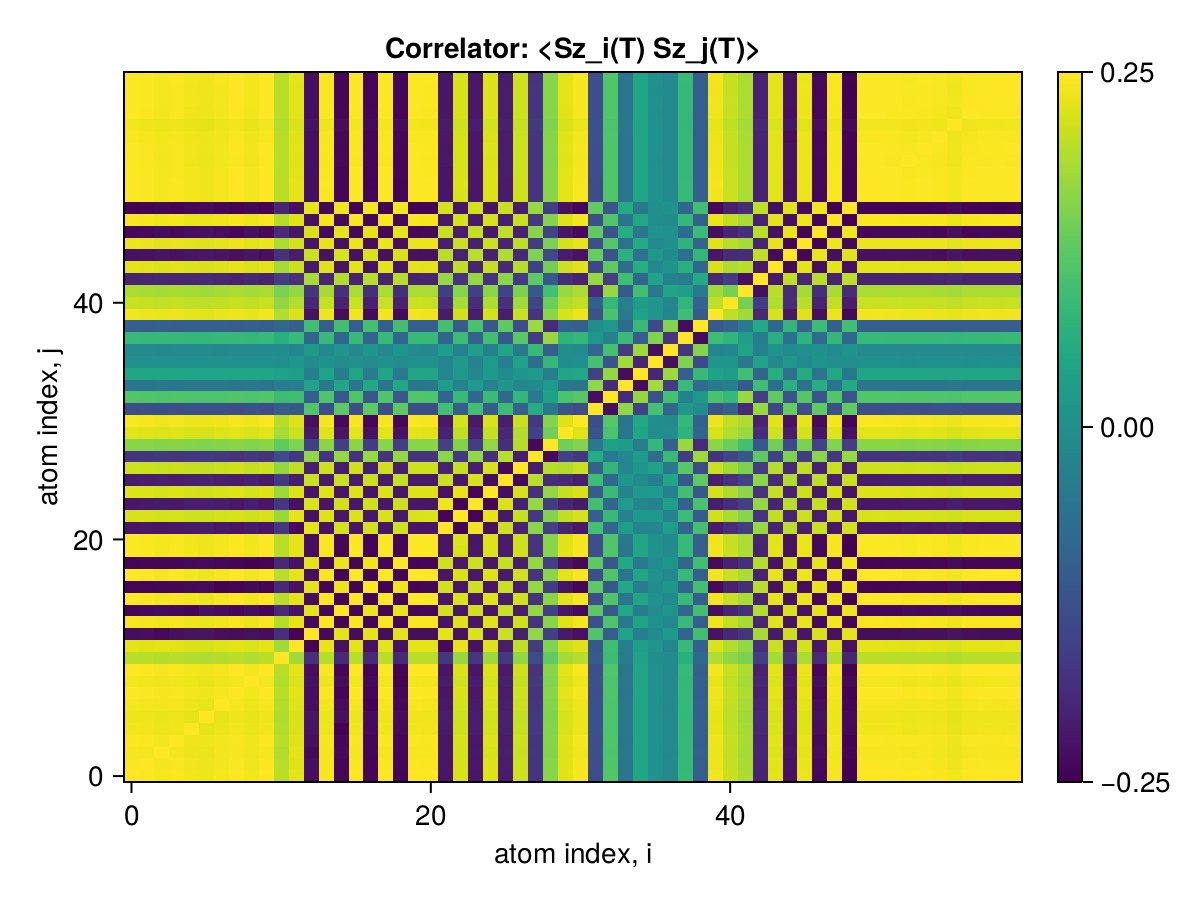

The data file committed next to this chart (first rows):
x1, x2, x3, x4, x5, x6, x7, x8, x9, x10, x11, x12, x13, x14, x15, x16, x17, x18, x19, x20, x21, x22, x23, x24
0.25, 0.2476, 0.2444, 0.2473, 0.2413, 0.2395, 0.2435, 0.2488, 0.2419, 0.2497, 0.1986, 0.2302, -0.2326, 0.2466, -0.2412, 0.249, -0.2444, 0.2491, -0.2432, 0.2495, 0.2483, -0.2202, 0.222, -0.2185
0.2476, 0.25, 0.2422, 0.2463, 0.2399, 0.2381, 0.2423, 0.2467, 0.2403, 0.2476, 0.1967, 0.2281, -0.2304, 0.2444, -0.2396, 0.2469, -0.2431, 0.247, -0.2416, 0.2473, 0.2461, -0.2182, 0.22, -0.2165
0.2444, 0.2422, 0.25, 0.2419, 0.2368, 0.2345, 0.2426, 0.2435, 0.2393, 0.2443, 0.1934, 0.2305, -0.2364, 0.2416, -0.2366, 0.2437, -0.2421, 0.2441, -0.2405, 0.2442, 0.243, -0.2181, 0.218, -0.2141
0.2473, 0.2463, 0.2419, 0.25, 0.2394, 0.2377, 0.2415, 0.2465, 0.2401, 0.2473, 0.1966, 0.2279, -0.2302, 0.2441, -0.2391, 0.2466, -0.2423, 0.2467, -0.2414, 0.2471, 0.2458, -0.218, 0.2198, -0.2163
0.2413, 0.2399, 0.2368, 0.2394, 0.25, 0.2311, 0.2364, 0.2413, 0.2353, 0.2413, 0.1915, 0.222, -0.2245, 0.2382, -0.2452, 0.2408, -0.2369, 0.2408, -0.236, 0.2411, 0.2398, -0.212, 0.2139, -0.2107
0.2395, 0.2381, 0.2345, 0.2377, 0.2311, 0.25, 0.2341, 0.2386, 0.2328, 0.2395, 0.1903, 0.2208, -0.223, 0.2365, -0.2311, 0.2388, -0.235, 0.239, -0.2341, 0.2393, 0.2381, -0.2111, 0.2129, -0.2095
0.2435, 0.2423, 0.2426, 0.2415, 0.2364, 0.2341, 0.25, 0.2428, 0.2382, 0.2435, 0.1928, 0.2263, -0.2305, 0.2405, -0.2353, 0.2428, -0.2461, 0.2438, -0.2386, 0.2433, 0.2421, -0.2152, 0.2164, -0.2128
0.2488, 0.2467, 0.2435, 0.2465, 0.2413, 0.2386, 0.2428, 0.25, 0.241, 0.2488, 0.1978, 0.2293, -0.2317, 0.2456, -0.241, 0.2481, -0.2436, 0.2482, -0.2423, 0.2486, 0.2473, -0.2193, 0.2211, -0.2176
0.2419, 0.2403, 0.2393, 0.2401, 0.2353, 0.2328, 0.2382, 0.241, 0.25, 0.2419, 0.1916, 0.2239, -0.2272, 0.2388, -0.2338, 0.2412, -0.2384, 0.2414, -0.2466, 0.2421, 0.2404, -0.2128, 0.2144, -0.2109
0.2497, 0.2476, 0.2443, 0.2473, 0.2413, 0.2395, 0.2435, 0.2488, 0.2419, 0.25, 0.1986, 0.2302, -0.2325, 0.2466, -0.2412, 0.249, -0.2444, 0.2491, -0.2431, 0.2495, 0.2482, -0.2202, 0.222, -0.2185
0.1986, 0.1967, 0.1934, 0.1966, 0.1915, 0.1903, 0.1928, 0.1978, 0.1916, 0.1986, 0.25, 0.179, -0.1816, 0.1954, -0.1912, 0.1979, -0.1936, 0.198, -0.1927, 0.1984, 0.1972, -0.1713, 0.1735, -0.1709
0.2302, 0.2281, 0.2305, 0.2279, 0.222, 0.2208, 0.2263, 0.2293, 0.2239, 0.2302, 0.179, 0.25, -0.2433, 0.2335, -0.226, 0.2308, -0.227, 0.23, -0.2249, 0.23, 0.2304, -0.2368, 0.2315, -0.2261
-0.2326, -0.2304, -0.2364, -0.2302, -0.2245, -0.223, -0.2305, -0.2317, -0.2272, -0.2325, -0.1816, -0.2433, 0.25, -0.2359, 0.2284, -0.2332, 0.2308, -0.2325, 0.2284, -0.2324, -0.2324, 0.2304, -0.2269, 0.2221
0.2466, 0.2444, 0.2416, 0.2441, 0.2382, 0.2365, 0.2405, 0.2456, 0.2388, 0.2466, 0.1954, 0.2335, -0.2359, 0.25, -0.2424, 0.2472, -0.2424, 0.2463, -0.2402, 0.2463, 0.2454, -0.2236, 0.2254, -0.2219
-0.2412, -0.2396, -0.2366, -0.2391, -0.2452, -0.2311, -0.2353, -0.241, -0.2338, -0.2412, -0.1912, -0.226, 0.2284, -0.2424, 0.25, -0.2421, 0.2371, -0.2409, 0.2349, -0.241, -0.24, 0.2162, -0.2181, 0.215
0.249, 0.2469, 0.2437, 0.2466, 0.2408, 0.2388, 0.2428, 0.2481, 0.2412, 0.249, 0.1979, 0.2308, -0.2332, 0.2472, -0.2421, 0.25, -0.2449, 0.2487, -0.2426, 0.2488, 0.2476, -0.2208, 0.2227, -0.2192
-0.2444, -0.2431, -0.2421, -0.2423, -0.2369, -0.235, -0.2461, -0.2436, -0.2384, -0.2444, -0.1936, -0.227, 0.2308, -0.2424, 0.2371, -0.2449, 0.25, -0.2452, 0.2389, -0.2441, -0.243, 0.2161, -0.2179, 0.2145
0.2491, 0.247, 0.2441, 0.2467, 0.2408, 0.239, 0.2438, 0.2482, 0.2414, 0.2491, 0.198, 0.23, -0.2325, 0.2463, -0.2409, 0.2487, -0.2452, 0.25, -0.2436, 0.2488, 0.2476, -0.2199, 0.2217, -0.2182
-0.2432, -0.2416, -0.2405, -0.2414, -0.236, -0.2341, -0.2386, -0.2423, -0.2466, -0.2431, -0.1927, -0.2249, 0.2284, -0.2402, 0.2349, -0.2426, 0.2389, -0.2436, 0.25, -0.2435, -0.2417, 0.2139, -0.2157, 0.2123
0.2495, 0.2473, 0.2442, 0.2471, 0.2411, 0.2393, 0.2433, 0.2486, 0.2421, 0.2495, 0.1984, 0.23, -0.2324, 0.2463, -0.241, 0.2488, -0.2441, 0.2488, -0.2435, 0.25, 0.248, -0.2199, 0.2218, -0.2182
0.2483, 0.2461, 0.243, 0.2458, 0.2398, 0.2381, 0.2421, 0.2473, 0.2404, 0.2482, 0.1972, 0.2304, -0.2324, 0.2454, -0.24, 0.2476, -0.243, 0.2476, -0.2417, 0.248, 0.25, -0.2217, 0.2231, -0.2195
-0.2202, -0.2182, -0.2181, -0.218, -0.212, -0.2111, -0.2152, -0.2193, -0.2128, -0.2202, -0.1713, -0.2368, 0.2304, -0.2236, 0.2162, -0.2208, 0.2161, -0.2199, 0.2139, -0.2199, -0.2217, 0.25, -0.2439, 0.2374
0.222, 0.22, 0.218, 0.2198, 0.2139, 0.2129, 0.2164, 0.2211, 0.2144, 0.222, 0.1735, 0.2315, -0.2269, 0.2254, -0.2181, 0.2227, -0.2179, 0.2217, -0.2157, 0.2218, 0.2231, -0.2439, 0.25, -0.2432
-0.2185, -0.2165, -0.2141, -0.2163, -0.2107, -0.2095, -0.2128, -0.2176, -0.2109, -0.2185, -0.1709, -0.2261, 0.2221, -0.2219, 0.215, -0.2192, 0.2145, -0.2182, 0.2123, -0.2182, -0.2195, 0.2374, -0.2432, 0.25
0.2253, 0.2232, 0.2205, 0.223, 0.2175, 0.216, 0.2194, 0.2244, 0.2177, 0.2252, 0.1772, 0.2241, -0.2225, 0.2271, -0.2208, 0.226, -0.2213, 0.225, -0.2191, 0.225, 0.2255, -0.228, 0.2328, -0.239
-0.2124, -0.2105, -0.208, -0.2103, -0.2055, -0.2037, -0.2073, -0.2116, -0.2055, -0.2124, -0.1673, -0.2091, 0.2082, -0.2137, 0.2083, -0.2133, 0.2092, -0.2124, 0.207, -0.2122, -0.2124, 0.211, -0.2155, 0.221
0.2139, 0.2121, 0.2094, 0.2118, 0.2071, 0.2051, 0.2089, 0.2131, 0.2072, 0.2139, 0.1692, 0.2043, -0.2051, 0.2137, -0.209, 0.2148, -0.2109, 0.214, -0.2086, 0.2137, 0.2135, -0.2019, 0.2057, -0.2088
-0.1741, -0.1727, -0.1706, -0.1724, -0.1687, -0.167, -0.1707, -0.1734, -0.1688, -0.174, -0.1376, -0.1661, 0.167, -0.1741, 0.1702, -0.1749, 0.1726, -0.1748, 0.1704, -0.1739, -0.1738, 0.1643, -0.1678, 0.1709
0.162, 0.1607, 0.1588, 0.1604, 0.157, 0.1554, 0.1588, 0.1614, 0.157, 0.1619, 0.128, 0.1546, -0.1554, 0.162, -0.1585, 0.1628, -0.1607, 0.1627, -0.1585, 0.1618, 0.1617, -0.153, 0.1564, -0.1594
0.2295, 0.2275, 0.2246, 0.2273, 0.2218, 0.2201, 0.2239, 0.2287, 0.2224, 0.2295, 0.1825, 0.2113, -0.2135, 0.2265, -0.2216, 0.2288, -0.2247, 0.2289, -0.2235, 0.2293, 0.2281, -0.2018, 0.2034, -0.1999
0.2451, 0.243, 0.2398, 0.2427, 0.2369, 0.2351, 0.239, 0.2442, 0.2374, 0.2451, 0.1949, 0.2256, -0.228, 0.242, -0.2367, 0.2444, -0.2399, 0.2445, -0.2387, 0.2449, 0.2437, -0.2156, 0.2174, -0.2139
-0.1297, -0.1285, -0.1263, -0.1284, -0.1253, -0.1243, -0.1261, -0.1292, -0.1257, -0.1296, -0.104, -0.1118, 0.1149, -0.1264, 0.1241, -0.1289, 0.1263, -0.129, 0.1262, -0.1295, -0.1282, 0.1011, -0.1019, 0.09871
0.1154, 0.1143, 0.1123, 0.1142, 0.1115, 0.1106, 0.1121, 0.1149, 0.1118, 0.1153, 0.09273, 0.09774, -0.1009, 0.1121, -0.1102, 0.1146, -0.1123, 0.1147, -0.1122, 0.1152, 0.1139, -0.08695, 0.08757, -0.08444
-0.0531, -0.05262, -0.05128, -0.05257, -0.05125, -0.05091, -0.05123, -0.05289, -0.05154, -0.05309, -0.04348, -0.03821, 0.0412, -0.05004, 0.0496, -0.05231, 0.05103, -0.0524, 0.0515, -0.05305, -0.05177, 0.02821, -0.02798, 0.02447
0.04581, 0.04539, 0.04415, 0.04535, 0.0442, 0.04392, 0.04411, 0.04562, 0.04448, 0.0458, 0.03771, 0.0313, -0.03426, 0.04277, -0.04251, 0.04501, -0.04386, 0.0451, -0.04438, 0.04576, 0.0445, -0.02143, 0.02108, -0.0175
0.002707, 0.002724, 0.003244, 0.002691, 0.002754, 0.002619, 0.003268, 0.002714, 0.002541, 0.002707, 0.0009158, 0.01286, -0.01059, 0.005224, -0.004517, 0.003519, -0.003872, 0.00342, -0.002973, 0.002707, 0.003725, -0.0206, 0.02173, -0.02545
-0.01249, -0.01243, -0.01275, -0.01238, -0.01224, -0.012, -0.01281, -0.01246, -0.01203, -0.01249, -0.008778, -0.0211, 0.01915, -0.01479, 0.01394, -0.0133, 0.0135, -0.0132, 0.01253, -0.01248, -0.01339, 0.02798, -0.02932, 0.03303
0.08696, 0.08629, 0.08547, 0.08613, 0.08437, 0.08344, 0.08557, 0.08666, 0.08428, 0.08695, 0.06828, 0.08695, -0.08657, 0.08802, -0.08589, 0.0878, -0.08684, 0.08769, -0.08529, 0.08688, 0.08726, -0.08924, 0.0917, -0.09498
-0.1019, -0.1011, -0.1, -0.1009, -0.09881, -0.09775, -0.1001, -0.1015, -0.09876, -0.1019, -0.0802, -0.1001, 0.1, -0.1027, 0.1003, -0.1027, 0.1015, -0.1026, 0.09987, -0.1018, -0.1021, 0.1014, -0.104, 0.1072
0.2406, 0.2385, 0.2355, 0.2383, 0.2325, 0.2308, 0.2347, 0.2397, 0.2331, 0.2406, 0.1913, 0.2222, -0.2244, 0.2377, -0.2325, 0.24, -0.2356, 0.2401, -0.2344, 0.2404, 0.2393, -0.2129, 0.2148, -0.2117
0.2088, 0.207, 0.2043, 0.2068, 0.2018, 0.2003, 0.2036, 0.208, 0.2022, 0.2088, 0.166, 0.193, -0.1948, 0.2063, -0.2017, 0.2082, -0.2044, 0.2083, -0.2033, 0.2086, 0.2076, -0.1851, 0.1866, -0.1838
0.1884, 0.1867, 0.184, 0.1865, 0.182, 0.1806, 0.1835, 0.1876, 0.1825, 0.1883, 0.1502, 0.1697, -0.1724, 0.1852, -0.1814, 0.1876, -0.184, 0.1877, -0.1834, 0.1882, 0.1869, -0.1594, 0.1607, -0.1573
-0.201, -0.1992, -0.1964, -0.199, -0.1942, -0.1927, -0.1958, -0.2002, -0.1947, -0.2009, -0.1601, -0.1823, 0.1849, -0.1978, 0.1937, -0.2002, 0.1964, -0.2003, 0.1956, -0.2007, -0.1995, 0.1721, -0.1735, 0.1701
0.2309, 0.2288, 0.2258, 0.2286, 0.223, 0.2214, 0.225, 0.23, 0.2236, 0.2308, 0.1837, 0.2116, -0.2141, 0.2277, -0.2228, 0.2301, -0.2258, 0.2302, -0.2248, 0.2306, 0.2294, -0.2016, 0.2032, -0.1997
-0.2277, -0.2257, -0.2227, -0.2254, -0.22, -0.2183, -0.2219, -0.2268, -0.2205, -0.2276, -0.1811, -0.2088, 0.2112, -0.2246, 0.2197, -0.227, 0.2227, -0.227, 0.2217, -0.2274, -0.2262, 0.199, -0.2006, 0.1971
0.2367, 0.2347, 0.2316, 0.2344, 0.2287, 0.227, 0.2308, 0.2358, 0.2293, 0.2367, 0.1883, 0.2176, -0.2199, 0.2336, -0.2285, 0.236, -0.2316, 0.2361, -0.2305, 0.2365, 0.2353, -0.2076, 0.2093, -0.2057
-0.2387, -0.2367, -0.2335, -0.2364, -0.2307, -0.2289, -0.2327, -0.2378, -0.2312, -0.2387, -0.1899, -0.2196, 0.2219, -0.2356, 0.2305, -0.238, 0.2336, -0.2381, 0.2324, -0.2385, -0.2373, 0.2096, -0.2113, 0.2078
0.2453, 0.2432, 0.24, 0.2429, 0.237, 0.2352, 0.2391, 0.2444, 0.2376, 0.2453, 0.1951, 0.2259, -0.2282, 0.2421, -0.2369, 0.2446, -0.24, 0.2446, -0.2388, 0.245, 0.2438, -0.2159, 0.2177, -0.2141
-0.247, -0.2449, -0.2417, -0.2446, -0.2387, -0.2369, -0.2408, -0.2461, -0.2393, -0.247, -0.1964, -0.2276, 0.2299, -0.2439, 0.2386, -0.2463, 0.2417, -0.2464, 0.2405, -0.2468, -0.2456, 0.2176, -0.2194, 0.2158
0.2496, 0.2474, 0.2442, 0.2471, 0.2412, 0.2394, 0.2434, 0.2487, 0.2418, 0.2496, 0.1985, 0.2301, -0.2324, 0.2464, -0.2411, 0.2489, -0.2442, 0.2489, -0.243, 0.2494, 0.2481, -0.2201, 0.2219, -0.2184
0.2499, 0.2477, 0.2445, 0.2474, 0.2414, 0.2396, 0.2436, 0.2489, 0.242, 0.2498, 0.1987, 0.2303, -0.2327, 0.2467, -0.2413, 0.2492, -0.2445, 0.2492, -0.2433, 0.2496, 0.2484, -0.2203, 0.2221, -0.2186
0.249, 0.2469, 0.2436, 0.2466, 0.2406, 0.2388, 0.2428, 0.2481, 0.2412, 0.249, 0.198, 0.2295, -0.2319, 0.2459, -0.2405, 0.2483, -0.2437, 0.2484, -0.2425, 0.2488, 0.2475, -0.2195, 0.2214, -0.2179
0.247, 0.2448, 0.2416, 0.2445, 0.2386, 0.2368, 0.2408, 0.246, 0.2392, 0.2469, 0.1964, 0.2276, -0.2299, 0.2438, -0.2385, 0.2462, -0.2416, 0.2463, -0.2404, 0.2467, 0.2455, -0.2176, 0.2195, -0.2159
0.2483, 0.2461, 0.2429, 0.2459, 0.2399, 0.2381, 0.2421, 0.2474, 0.2405, 0.2483, 0.1974, 0.2289, -0.2312, 0.2452, -0.2398, 0.2476, -0.243, 0.2476, -0.2418, 0.2481, 0.2468, -0.2189, 0.2207, -0.2172
0.2462, 0.244, 0.2408, 0.2437, 0.2378, 0.2361, 0.24, 0.2452, 0.2384, 0.2461, 0.1957, 0.2269, -0.2292, 0.243, -0.2377, 0.2454, -0.2409, 0.2455, -0.2397, 0.2459, 0.2447, -0.217, 0.2188, -0.2153
0.2415, 0.2393, 0.2362, 0.2391, 0.2333, 0.2315, 0.2354, 0.2405, 0.2338, 0.2414, 0.192, 0.2225, -0.2248, 0.2384, -0.2332, 0.2407, -0.2363, 0.2408, -0.2351, 0.2412, 0.24, -0.2129, 0.2146, -0.2112
0.2479, 0.2457, 0.2425, 0.2454, 0.2395, 0.2377, 0.2417, 0.2469, 0.2401, 0.2478, 0.1971, 0.2284, -0.2307, 0.2447, -0.2394, 0.2472, -0.2425, 0.2472, -0.2414, 0.2476, 0.2464, -0.2184, 0.2202, -0.2167
0.249, 0.2468, 0.2436, 0.2465, 0.2405, 0.2388, 0.2427, 0.248, 0.2411, 0.2489, 0.198, 0.2295, -0.2318, 0.2458, -0.2404, 0.2482, -0.2436, 0.2483, -0.2424, 0.2487, 0.2475, -0.2195, 0.2213, -0.2178
0.2488, 0.2467, 0.2434, 0.2464, 0.2404, 0.2386, 0.2426, 0.2479, 0.241, 0.2488, 0.1979, 0.2293, -0.2317, 0.2457, -0.2403, 0.2481, -0.2435, 0.2482, -0.2423, 0.2486, 0.2474, -0.2193, 0.2211, -0.2176
0.2494, 0.2472, 0.244, 0.2469, 0.241, 0.2392, 0.2432, 0.2484, 0.2415, 0.2494, 0.1983, 0.2299, -0.2322, 0.2462, -0.2409, 0.2487, -0.244, 0.2487, -0.2428, 0.2491, 0.2479, -0.2199, 0.2217, -0.2182
